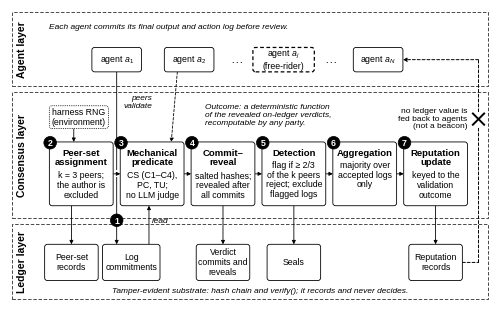

Generate this figure with matplotlib: (Note: this script raises an exception after producing the figure.)
"""Fig. 1 -- three-layer architecture and one validation round. Black and white only.
Canvas in cm: 12.2 cm = LNCS text width. All lettering >= 6 pt at print size. SVG text as paths.

Usage (from the repository root):  python3 scripts/fig1_architecture.py [OUTDIR]   (default: figures/)
Needs matplotlib and the Liberation Sans font; with another font the layout checks may report overflow."""
import os
import sys

import matplotlib
matplotlib.use("Agg")
import matplotlib.pyplot as plt
from matplotlib.patches import FancyBboxPatch, Rectangle, Circle, FancyArrowPatch

from cycler import cycler
plt.rcParams["axes.prop_cycle"] = cycler(color=["black"])
plt.rcParams.update({"font.family": "Liberation Sans", "mathtext.fontset": "custom",
                     "mathtext.rm": "Liberation Sans", "mathtext.it": "Liberation Sans:italic",
                     "svg.fonttype": "path", "font.size": 6.5})
W, H, CM = 12.2, 7.4, 1 / 2.54
fig = plt.figure(figsize=(W * CM, H * CM))
ax = fig.add_axes([0, 0, 1, 1]); ax.set_xlim(0, W); ax.set_ylim(0, H); ax.set_aspect("equal"); ax.axis("off")
K, LW = "black", 0.6
FT, FB, FS, FL = 6.8, 6.3, 6.0, 7.5     # box title, box body, small notes, band labels (pt)
DASH, DOT = (0, (3, 2)), (0, (1, 1.2))

def rbox(x, y, w, h, ls="-", lw=LW, r=0.07):
    ax.add_patch(FancyBboxPatch((x, y), w, h, boxstyle=f"round,pad=0,rounding_size={r}",
                                fc="white", ec=K, lw=lw, ls=ls, zorder=3))

def tbox(x, y, w, h, title, body="", ls="-", lw=LW):
    rbox(x, y, w, h, ls, lw)
    if body:
        ax.text(x + w / 2, y + h - 0.16, title, ha="center", va="top", fontsize=FT, weight="bold",
                linespacing=1.05, zorder=4)
        nt = title.count("\n") + 1
        ax.text(x + w / 2, y + h - 0.20 - 0.27 * nt, body, ha="center", va="top", fontsize=FB,
                linespacing=1.12, zorder=4)
    else:
        ax.text(x + w / 2, y + h / 2, title, ha="center", va="center", fontsize=FB, linespacing=1.12, zorder=4)

def num(x, y, n):
    ax.add_patch(Circle((x, y), 0.16, fc="black", ec=K, lw=0.5, zorder=8))
    ax.text(x, y - 0.01, str(n), ha="center", va="center", fontsize=6.3, color="white", weight="bold", zorder=9)

def arr(p0, p1, ls="-", lw=LW, head=True, z=2):
    z = 2.8 if (abs(p0[1] - p1[1]) < 1e-9 and p0[1] > 2.4 and p0[1] < 4.1) else z
    ax.add_patch(FancyArrowPatch(p0, p1, arrowstyle="-|>" if head else "-", mutation_scale=5.5, lw=lw, ls=ls,
                                 color=K, shrinkA=0, shrinkB=0, zorder=z))

def band(y, h, title):
    ax.add_patch(Rectangle((0.05, y), W - 0.10, h, fc="none", ec=K, lw=0.5, ls=(0, (5, 2.5)), zorder=1))
    ax.text(0.30, y + h / 2, title, rotation=90, ha="center", va="center", fontsize=FL, weight="bold")

# -------------------------------------------------------------------------- bands
YL, HL = 0.05, 1.90
YC, HC = 2.10, 3.20
YA, HA = 5.45, 1.90
band(YA, HA, "Agent layer"); band(YC, HC, "Consensus layer"); band(YL, HL, "Ledger layer")

# -------------------------------------------------------------------------- consensus layer
bw, bh, gap, x0, by = 1.62, 1.62, 0.18, 1.00, 2.42
xs = [x0 + i * (bw + gap) for i in range(6)]
boxes = [("Peer-set\nassignment", "k = 3 peers;\nthe author is\nexcluded"),
         ("Mechanical\npredicate", "CS (C1\u2013C4),\nPC, TU;\nno LLM judge"),
         ("Commit\u2013\nreveal", "salted hashes;\nrevealed after\nall commits"),
         ("Detection", "flag if \u2265 2/3\nof the k peers\nreject; exclude\nflagged logs"),
         ("Aggregation", "majority over\naccepted logs\nonly"),
         ("Reputation\nupdate", "keyed to the\nvalidation\noutcome")]
for i, (t, b) in enumerate(boxes):
    tbox(xs[i], by, bw, bh, t, b)
    num(xs[i] + 0.02, by + bh - 0.02, i + 2)
    if i:
        arr((xs[i - 1] + bw, by + bh / 2), (xs[i], by + bh / 2))

# harness RNG (environment, not protocol) above step 2
rng = (x0, 4.38, 1.50, 0.58)
tbox(*rng, "harness RNG\n(environment)", ls=DOT)
arr((x0 + 0.62, rng[1]), (x0 + 0.62, by + bh))
ax.text(4.95, 4.72, "Outcome: a deterministic function\nof the revealed on-ledger verdicts,\nrecomputable by any party.",
        ha="left", va="center", fontsize=FS, style="italic", linespacing=1.12)
ax.text(3.62, 5.05, "peers\nvalidate", ha="right", va="center", fontsize=FS, style="italic", linespacing=1.05)

# -------------------------------------------------------------------------- agent layer
ay, ah = 5.82, 0.62
gx = xs[0] + bw + gap / 2                              # channel between steps 2 and 3
agents = [(gx, 1.26, "agent $a_1$", "-"), (4.55, 1.26, "agent $a_2$", "-"),
          (6.95, 1.56, "agent $a_j$\n(free-rider)", DASH), (9.35, 1.26, "agent $a_N$", "-")]
for cx, w, t, ls in agents:
    tbox(cx - w / 2, ay, w, ah, t, ls=ls, lw=0.9 if ls != "-" else LW)
for cx in (5.75, 8.15):
    ax.text(cx, ay + ah / 2, "\u2026", ha="center", va="center", fontsize=9)
ax.text(1.00, 6.95, "Each agent commits its final output and action log before review.",
        ha="left", va="center", fontsize=FS, style="italic")
# peers validate: dashed arrow from an agent to the predicate
arr((4.55 - 0.30, ay), (xs[1] + bw * 0.80, by + bh), ls=DASH)

# -------------------------------------------------------------------------- ledger layer
sy, sh, sw = 0.52, 0.92, 1.36
stores = {"peer": (xs[0] - 0.12, "Peer-set\nrecords"),
          "log": (0, "Log\ncommitments"),
          "verd": (xs[2] + (bw - sw) / 2, "Verdict\ncommits and\nreveals"),
          "seal": (xs[3] + (bw - sw) / 2, "Seals"),
          "rep": (xs[5] + (bw - sw) / 2, "Reputation\nrecords")}
stores["log"] = (gx - 0.36, stores["log"][1])  # 1.46 wide
for k_, (x, t) in stores.items():
    tbox(x, sy, sw if k_ != "log" else 1.46, sh, t)
ax.text(W / 2 + 0.25, 0.26, "Tamper-evident substrate: hash chain and verify(); it records and never decides.",
        ha="center", va="center", fontsize=FS, style="italic")

# (1) commit log: agent a1 straight down the channel to the log commitments store
arr((gx, ay), (gx, sy + sh))
num(gx, YC - 0.05 + 0.0, 1)
# line hop: white gap in the (1) line where the 2 -> 3 arrow crosses it
ax.add_patch(Rectangle((gx - 0.05, by + bh / 2 - 0.09), 0.10, 0.18, fc="white", ec="none", zorder=2.5))
# validators read the committed bytes from the store
lx = stores["log"][0] + 1.46
arr((lx - 0.28, sy + sh), (lx - 0.28, by))
ax.text(lx - 0.20, 2.02, "read", ha="left", va="center", fontsize=FS, style="italic")
# writes into the ledger
arr((xs[0] + 0.56, by), (xs[0] + 0.56, sy + sh))
for k_, i in (("verd", 2), ("seal", 3), ("rep", 5)):
    arr((xs[i] + bw / 2, by), (xs[i] + bw / 2, sy + sh))

# -------------------------------------------------------------------------- severed ledger -> agent arrow
rx = W - 0.30
ry0 = sy + sh / 2
rep_right = stores["rep"][0] + sw
arr((rep_right, ry0), (rx, ry0), ls=DASH, head=False, lw=0.7)
arr((rx, ry0), (rx, ay + ah / 2), ls=DASH, head=False, lw=0.7)
arr((rx, ay + ah / 2), (9.35 + 0.63, ay + ah / 2), ls=DASH, lw=0.7)
cx, cy = rx, 4.62
ax.add_patch(Rectangle((cx - 0.19, cy - 0.19), 0.38, 0.38, fc="white", ec="none", zorder=6))
for s in (1, -1):
    ax.plot([cx - 0.16, cx + 0.16], [cy - 0.16 * s, cy + 0.16 * s], color=K, lw=1.4, zorder=7,
            solid_capstyle="butt")
ax.text(rx - 0.28, 4.62, "no ledger value is\nfed back to agents\n(not a beacon)", ha="right", va="center",
        fontsize=FS, linespacing=1.1)


# ------------------------------------------------------------------ layout check (text overflow / overlap)
fig.canvas.draw()
rend = fig.canvas.get_renderer()
inv = ax.transData.inverted()
def bb(t):
    e = t.get_window_extent(rend); (a, b), (c, d) = inv.transform([[e.x0, e.y0], [e.x1, e.y1]]); return a, b, c, d
texts = [t for t in ax.texts if t.get_text().strip() and not t.get_text().strip().isdigit()]
boxes_ = [p for p in ax.patches if isinstance(p, FancyBboxPatch)]
problems = []
for t in texts:
    a, b, c, d = bb(t)
    if a < 0.02 or c > W - 0.02 or b < 0.02 or d > H - 0.02:
        problems.append(("off-canvas", t.get_text()[:30]))
    for p in boxes_:
        px, py, pw, ph = p.get_x(), p.get_y(), p.get_width(), p.get_height()
        cx_, cy_ = (a + c) / 2, (b + d) / 2
        if px < cx_ < px + pw and py < cy_ < py + ph:           # text belongs to this box
            if a < px + 0.03 or c > px + pw - 0.03 or b < py + 0.02 or d > py + ph - 0.02:
                problems.append(("overflow", t.get_text()[:30].replace("\n", " ")))
for i in range(len(texts)):
    for j in range(i + 1, len(texts)):
        a1, b1, c1, d1 = bb(texts[i]); a2, b2, c2, d2 = bb(texts[j])
        if min(c1, c2) - max(a1, a2) > 0.02 and min(d1, d2) - max(b1, b2) > 0.02:
            problems.append(("text-overlap", texts[i].get_text()[:20].replace("\n", " "), texts[j].get_text()[:20].replace("\n", " ")))
sizes = sorted({t.get_fontsize() for t in texts})
print("font sizes (pt):", sizes, "| min >= 6:", min(sizes) >= 6)
print("layout problems:", problems if problems else "none")

OUT = sys.argv[1] if len(sys.argv) > 1 else os.path.join(os.path.dirname(os.path.dirname(os.path.abspath(__file__))), "figures")
os.makedirs(OUT, exist_ok=True)
for ext, kw in (("svg", {}), ("png", {"dpi": 1200}), ("pdf", {})):
    fig.savefig(os.path.join(OUT, f"fig1_architecture.{ext}"), **kw)
print("ok")
